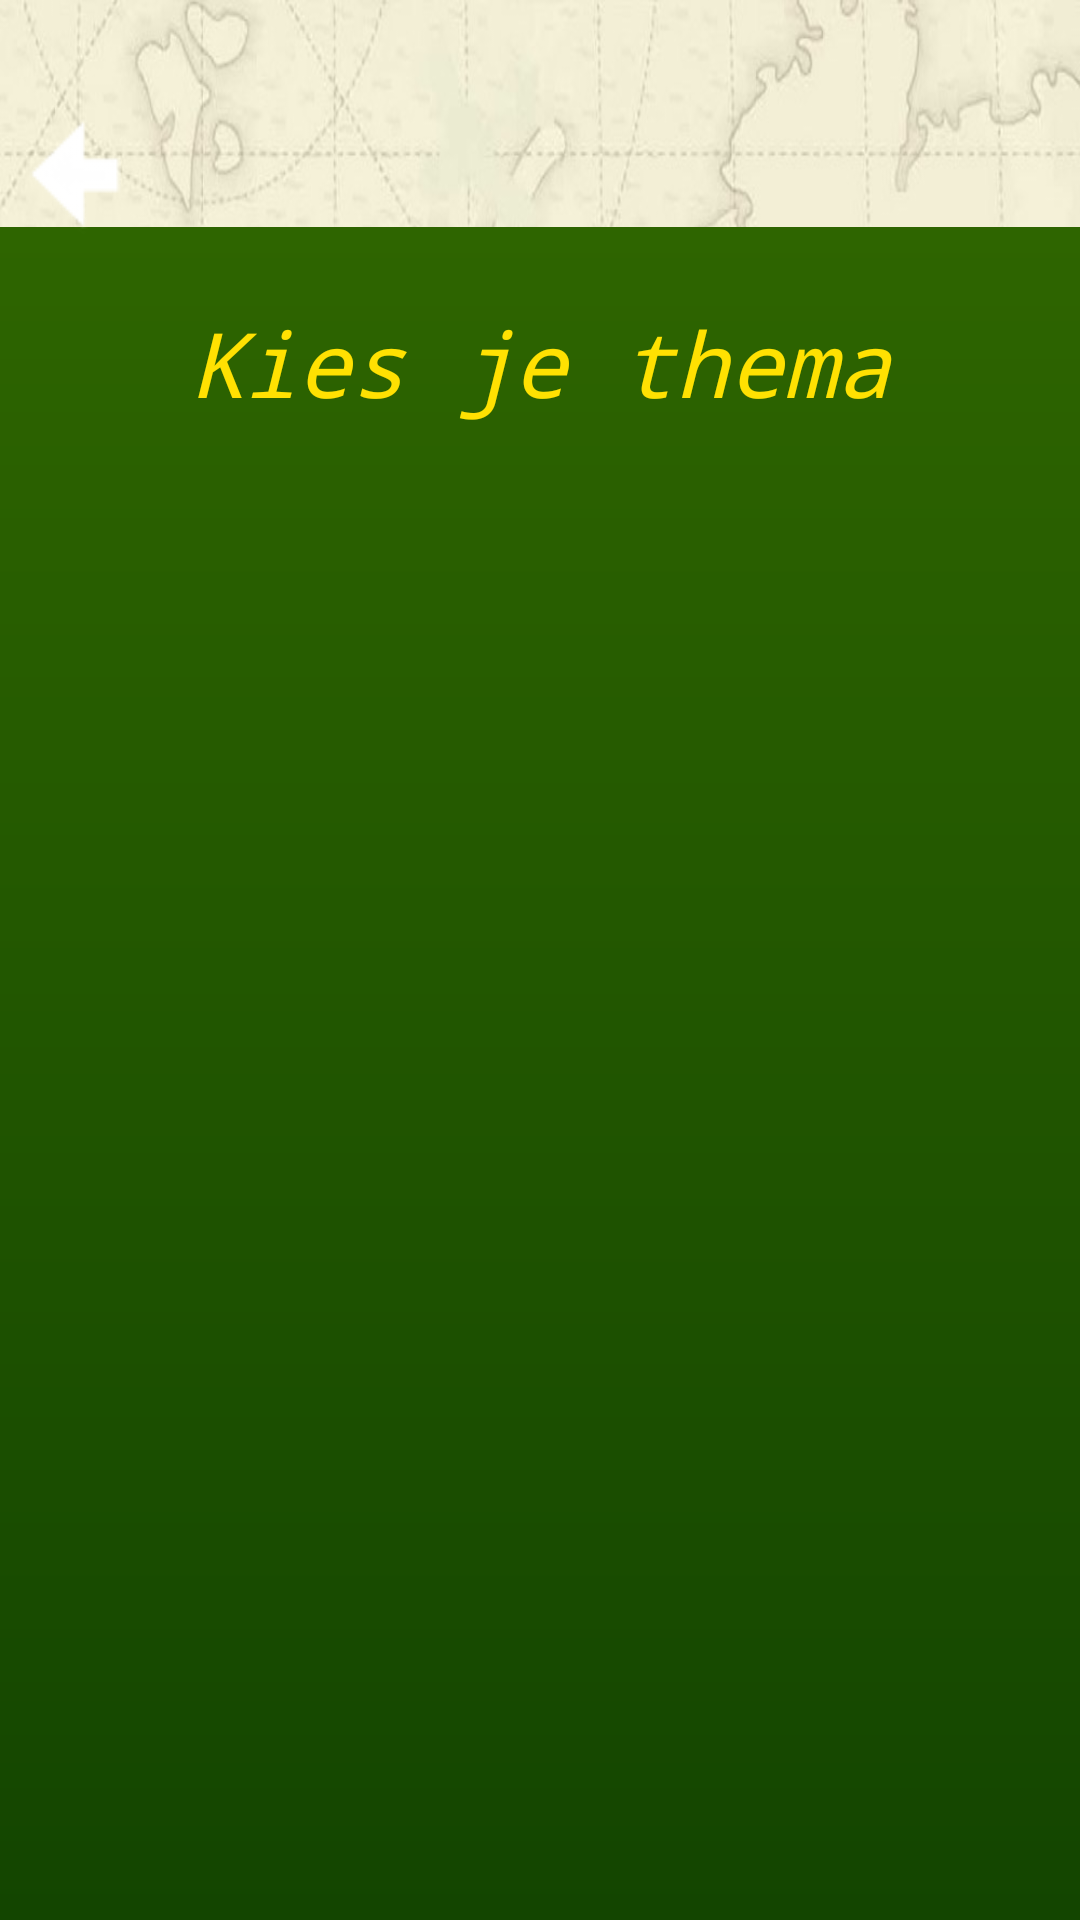

Layout XML and referenced resources for this Android screen:
<!-- AndroidManifest.xml: application theme AppTheme -->
<!-- res/layout/filtermenu.xml -->
<?xml version="1.0" encoding="utf-8"?>
<RelativeLayout xmlns:android="http://schemas.android.com/apk/res/android"
    android:orientation="vertical" android:layout_width="fill_parent"
    android:layout_height="fill_parent"
    android:background="@drawable/kaart_view">
    <ImageView
        android:layout_width="wrap_content"
        android:layout_height= "100dp"
        android:layout_marginBottom="-25dp"
        android:layout_centerHorizontal="true"
        android:layout_marginTop="25dp"
        android:id="@+id/wildlogo"
        android:src="@drawable/wildlands_logo"/>
    <ImageView
        android:layout_width="wrap_content"
        android:layout_height="wrap_content"
        android:layout_below="@+id/wildlogo"
        android:id="@+id/bush"
        android:src="@drawable/bush_green"
        android:layout_marginTop="0dp"/>

    <RelativeLayout android:layout_width="fill_parent" android:layout_height="fill_parent" android:background="@drawable/home_bg_color" android:layout_marginTop="-25dp" android:layout_below="@+id/bush">
        <TextView
            android:layout_width="fill_parent"
            android:layout_height="70dp"
            android:id="@+id/themaKiezen"
            android:layout_marginTop="25dp"
            android:textColor="#FFE102"
            android:textSize="30sp"
            android:textStyle="italic"
            android:text="Kies je thema"
            android:gravity="center_horizontal" />


        <Button
            android:layout_width="250dp"
            android:layout_height="45dp"
            android:text="ENERGIE"
            android:id="@+id/btnEnergie"
            android:layout_centerHorizontal="true"
            android:layout_below="@+id/themaKiezen"
            android:layout_marginBottom="15dp"
            android:background="@drawable/btn_yellow"
            android:textColor="#ffffffff"
            android:visibility="invisible"/>

        <Button
            android:layout_width="250dp"
            android:layout_height="45dp"
            android:text="WATER"
            android:id="@+id/btnWater"
            android:layout_below="@+id/btnEnergie"
            android:layout_centerVertical="true"
            android:layout_marginBottom="15dp"
            android:layout_alignLeft="@+id/btnEnergie"
            android:layout_alignStart="@+id/btnEnergie"
            android:background="@drawable/btn_blue"
            android:textColor="#ffffffff"
            android:visibility="invisible"/>

        <Button
            android:layout_width="250dp"
            android:layout_height="45dp"
            android:text="MATERIALEN"
            android:id="@+id/btnMaterialen"
            android:layout_below="@+id/btnWater"
            android:layout_marginBottom="15dp"
            android:layout_alignLeft="@+id/btnWater"
            android:layout_alignStart="@+id/btnWater"
            android:background="@drawable/btn_brown"
            android:textColor="#ffffffff"
            android:visibility="invisible"/>

        <Button
            android:layout_width="250dp"
            android:layout_height="45dp"
            android:text="BIO MIMICRY"
            android:id="@+id/btnBio"
            android:layout_below="@+id/btnMaterialen"
            android:layout_marginBottom="15dp"
            android:layout_alignLeft="@+id/btnWater"
            android:background="@drawable/btn_magenta"
            android:textColor="#ffffffff"
            android:visibility="invisible"/>
        <Button
            android:layout_width="250dp"
            android:layout_height="45dp"
            android:text="DIERENWELZIJN"
            android:id="@+id/btnDieren"
            android:layout_below="@+id/btnBio"
            android:layout_marginBottom="30dp"
            android:layout_alignLeft="@+id/btnWater"
            android:background="@drawable/btn_red"
            android:textColor="#ffffffff"
            android:visibility="invisible"/>

    </RelativeLayout>

    <include
        android:layout_width="wrap_content"
        android:layout_height="wrap_content"
        layout="@layout/back_button"
        android:layout_alignParentTop="true"
        android:layout_alignParentLeft="true"
        android:layout_alignParentStart="true" />

</RelativeLayout>
<!-- res/layout/back_button.xml (included above) -->
<?xml version="1.0" encoding="utf-8"?>
<LinearLayout xmlns:android="http://schemas.android.com/apk/res/android"
    android:orientation="vertical" android:layout_width="match_parent"
    android:layout_height="match_parent">

    <ImageButton
        android:layout_width="wrap_content"
        android:layout_height="wrap_content"
        android:src="@drawable/backbtn"
        android:id="@+id/backbutton"
        android:background="@null"
        android:layout_centerHorizontal="true"
        android:layout_marginTop="33dp"/>

</LinearLayout>
<!-- resources referenced by this layout -->
<resources>
  <!-- drawable btn_blue (drawable) -->
  <?xml version="1.0" encoding="utf-8" ?>
  <layer-list xmlns:android="http://schemas.android.com/apk/res/android" >
      <item>
          <shape android:shape="rectangle" >
              <gradient
                  android:angle="90"
                  android:endColor="#005CFF"
                  android:gradientRadius="270"
                  android:startColor="#00FFFF"
                  android:type="linear" />
              <corners android:radius="15dp"/>
          </shape>
      </item>
      <item
          android:bottom="5dp"
          android:left="5dp"
          android:right="5dp"
          android:top="5dp">
          <shape android:shape="rectangle" >
              <gradient
                  android:angle="270"
                  android:endColor="#005CFF"
                  android:gradientRadius="270"
                  android:startColor="#00FFFF"
                  android:type="linear" />
              <corners android:radius="10dp"/>
  
          </shape>
      </item>
  </layer-list>
  <!-- drawable btn_brown (drawable) -->
  <?xml version="1.0" encoding="utf-8" ?>
  <layer-list xmlns:android="http://schemas.android.com/apk/res/android" >
      <item>
          <shape android:shape="rectangle" >
              <gradient
                  android:angle="90"
                  android:endColor="#87722E"
                  android:gradientRadius="270"
                  android:startColor="#CAA96D"
                  android:type="linear" />
              <corners android:radius="15dp"/>
          </shape>
      </item>
      <item
          android:bottom="5dp"
          android:left="5dp"
          android:right="5dp"
          android:top="5dp">
          <shape android:shape="rectangle" >
              <gradient
                  android:angle="270"
                  android:endColor="#87722E"
                  android:gradientRadius="270"
                  android:startColor="#CAA96D"
                  android:type="linear" />
              <corners android:radius="10dp"/>
  
          </shape>
      </item>
  </layer-list>
  <!-- drawable btn_red (drawable) -->
  <?xml version="1.0" encoding="utf-8" ?>
  <layer-list xmlns:android="http://schemas.android.com/apk/res/android" >
      <item>
          <shape android:shape="rectangle" >
              <gradient
                  android:angle="90"
                  android:endColor="#ed1c24"
                  android:gradientRadius="270"
                  android:startColor="#f15a24"
                  android:type="linear" />
              <corners android:radius="15dp"/>
          </shape>
      </item>
      <item
          android:bottom="5dp"
          android:left="5dp"
          android:right="5dp"
          android:top="5dp">
          <shape android:shape="rectangle" >
              <gradient
                  android:angle="270"
                  android:endColor="#ed1c24"
                  android:gradientRadius="270"
                  android:startColor="#f15a24"
                  android:type="linear" />
              <corners android:radius="10dp"/>
  
          </shape>
      </item>
  </layer-list>
  <!-- drawable home_bg_color (drawable) -->
  <?xml version="1.0" encoding="utf-8"?>
  <shape xmlns:android="http://schemas.android.com/apk/res/android"
      android:shape="rectangle"
      >
      
      <gradient
          android:startColor="#2E6500"
          android:endColor="#134500"
          android:angle="270" />
  
  </shape>
  <style name="AppTheme" parent="Theme.AppCompat.Light.DarkActionBar">
          
          
          <item name="android:typeface">monospace</item>
          <item name="android:buttonStyle">@style/Button</item>
      </style>
  <style name="Button" parent="android:style/Widget.Button">
          <item name="android:textSize">20sp</item>
          
          <item name="android:layout_margin">5dp</item>
  
      </style>
</resources>
